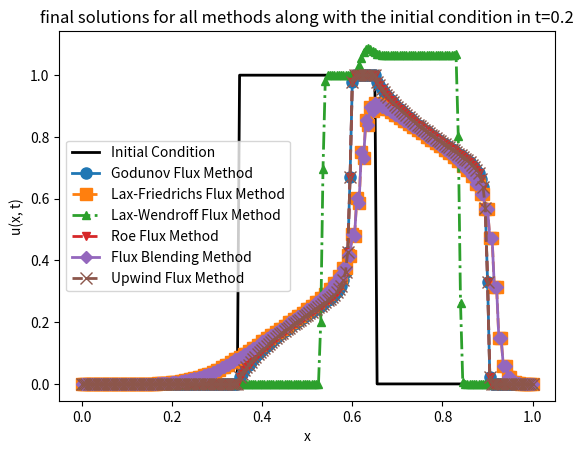

Here is the Python script that generated this plot:
import numpy as np
import matplotlib.pyplot as plt

# Function defining f(u) for the given wave equation
def f_func(u):
    return u**2/(u**2 + (1-u)**2)

# Function defining the initial condition
def initial_condition(x):
    return np.piecewise(x, [x < 0.35, (0.35 <= x) & (x <= 0.65), x > 0.65], [0, 1, 0])

# Godunov Flux Function
def f_Godunov(u1, u0):
    u = np.array([u0, u1])
    return np.min(f_func(u)) if u0 < u1 else np.max(f_func(u))

# Lax-Friedrichs Flux Function
def f_LF(u1, u0, lamda):
    return 0.5 * (f_func(u1) + f_func(u0)) - 0.5 * lamda**(-1) * (u1 - u0)

# Lax-Wendroff Flux Function
def f_LW(u1, u0, lamda):
    return 0.5 * (f_func(u1) + f_func(u0)) - 0.5 * lamda * ((u1 + u0) / 2)**2 * (u1 - u0)

# Roe Flux Function
def f_Roe(u1, u0):
    return min(f_func(u0), f_func(u1)) if u0 < u1 else max(f_func(u0), f_func(u1))

# REM - Phi Function
def phi(u1, u0, u_1):
    epsilon = 1e-20
    r = (u0 - u_1) / (u1 - u0 + epsilon)
    return max(0, min(1, r))

# Flux Blending Function using Lax-Friedrichs and Lax-Wendroff
def f_LFLW(u1, u0, u_1, lamda):
    return f_LF(u1, u0, lamda) + phi(u1, u0, u_1) * (f_LW(u1, u0, lamda) - f_LF(u1, u0, lamda))

# Upwind Flux Calculation
def upwind_flux(u, dt, dx):
    result = np.zeros_like(u)
    for i in range(1, len(u)):
        result[i] = u[i] - dt/dx * (f_func(u[i]) - f_func(u[i - 1]))
    return result

# Define the domain
x_L = 0
x_R = 1
L = x_R - x_L
N = 201      # number of grid points
dx = L / (N - 1)
x = np.linspace(x_L, x_R, N)
lamda = 0.2  # lamda = dt/dx
dt = lamda * dx
T = 0.2
t = np.arange(0, T + dt, dt)
M = len(t)

# Pre-allocate arrays for different methods
u0 = initial_condition(x)
u_g = np.zeros((N, M))
u_lf = np.zeros((N, M))
u_lw = np.zeros((N, M))
u_roe = np.zeros((N, M))
u_b = np.zeros((N, M))
u_u = np.zeros((N, M))

# Initial condition
u_g[:, 0] = u0
u_lf[:, 0] = u0
u_lw[:, 0] = u0
u_roe[:, 0] = u0
u_b[:, 0] = u0
u_u[:, 0] = u0

# Time-stepping loop for each method
for j in range(M - 1):
    for i in range(1, N - 1):
        # Godunov method
        u_g[i, j + 1] = u_g[i, j] - lamda * (f_Godunov(u_g[i + 1, j], u_g[i, j]) - f_Godunov(u_g[i, j], u_g[i - 1, j]))

        # Lax-Friedrichs method
        u_lf[i, j + 1] = u_lf[i, j] - lamda * (f_LF(u_lf[i + 1, j], u_lf[i, j], lamda) - f_LF(u_lf[i, j], u_lf[i - 1, j], lamda))

        # Lax-Wendroff method
        u_lw[i, j + 1] = max((u_lw[i, j] - lamda * (f_LW(u_lw[i + 1, j], u_lw[i, j], lamda) - f_LW(u_lw[i, j], u_lw[i - 1, j], lamda))),0)

        # Roe method
        u_roe[i, j + 1] = u_roe[i, j] - lamda * (f_Roe(u_roe[i + 1, j], u_roe[i, j]) - f_Roe(u_roe[i, j], u_roe[i - 1, j]))

        # Flux Blending method
        u_b[i, j + 1] = u_b[i, j] - lamda * (f_LFLW(u_b[i + 1, j], u_b[i, j], u_b[i - 1, j], lamda) - f_LFLW(u_b[i, j], u_b[i - 1, j], u_b[i - 1, j], lamda))

        # Upwind method
        u_u[:, j + 1] = upwind_flux(u_u[:, j], dt, dx)

# Plot the final solutions for all methods along with the initial condition
plt.plot(x, u0,           label='Initial Condition',          linewidth=2, color='black')
plt.plot(x, u_g[:, -1],   label='Godunov Flux Method',        linewidth=2, markersize=8, linestyle='-',  marker='o')
plt.plot(x, u_lf[:, -1],  label='Lax-Friedrichs Flux Method', linewidth=2, markersize=8, linestyle='--', marker='s')
plt.plot(x, u_lw[:, -1],  label='Lax-Wendroff Flux Method',   linewidth=2, markersize=6, linestyle='-.', marker='^')
plt.plot(x, u_roe[:, -1], label='Roe Flux Method',            linewidth=2, markersize=6, linestyle='--', marker='v')
plt.plot(x, u_b[:, -1],   label='Flux Blending Method',       linewidth=2, markersize=6, linestyle='-',  marker='D')
plt.plot(x, u_u[:, -1],   label='Upwind Flux Method',         linewidth=2, markersize=9, linestyle='--', marker='x')
plt.title('final solutions for all methods along with the initial condition in t=0.2')
plt.xlabel('x')
plt.ylabel('u(x, t)')
plt.legend()
plt.show()
